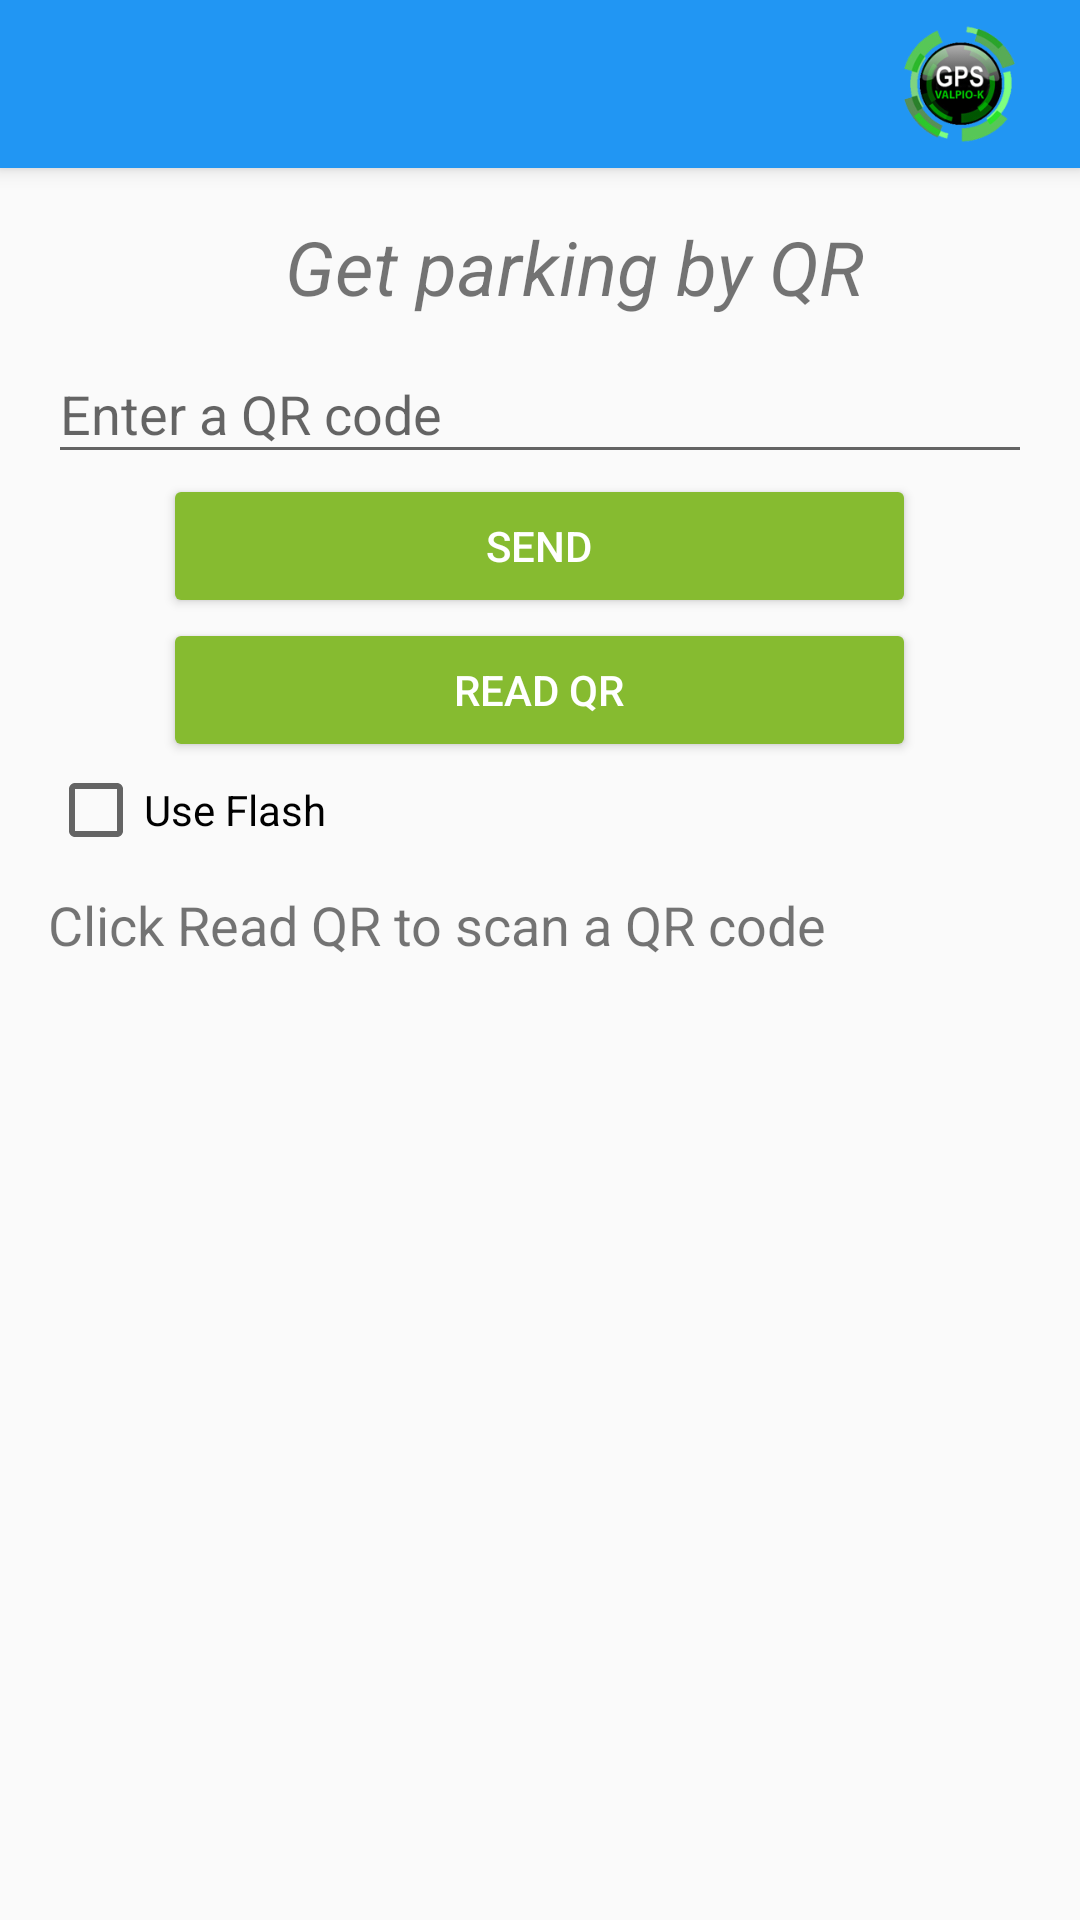

Layout XML and referenced resources for this Android screen:
<!-- AndroidManifest.xml: application theme MyTheme -->
<!-- res/layout/activity_qr_location.xml -->
<?xml version="1.0" encoding="utf-8"?>
<android.support.design.widget.CoordinatorLayout xmlns:android="http://schemas.android.com/apk/res/android"
    xmlns:app="http://schemas.android.com/apk/res-auto"
    xmlns:tools="http://schemas.android.com/tools"
    android:layout_width="match_parent"
    android:layout_height="match_parent"
    android:fitsSystemWindows="true"
    android:verticalScrollbarPosition="right"
    tools:context="com.valpiok.NaviPark.MainActivity">

    <android.support.design.widget.AppBarLayout
        android:layout_width="match_parent"
        android:layout_height="wrap_content"
        android:theme="@style/AppTheme.AppBarOverlay">

        <android.support.v7.widget.Toolbar
            android:id="@+id/toolbar"
            android:layout_width="match_parent"
            android:layout_height="?attr/actionBarSize"
            android:background="@drawable/toolbar_bg"
            android:textAlignment="center"
            app:popupTheme="@style/AppTheme.PopupOverlay"
            android:weightSum="1">

            <ImageView
                android:id="@+id/imageView"
                android:layout_width="40dp"
                android:layout_height="40dp"
                android:background="@drawable/ic_launcher"
                android:layout_gravity="right"
                android:layout_marginRight="20dp"
                />

        </android.support.v7.widget.Toolbar>


    </android.support.design.widget.AppBarLayout>

    <ScrollView xmlns:android="http://schemas.android.com/apk/res/android"
        android:id="@+id/scrollView1"
        android:layout_width="match_parent"
        android:layout_height="match_parent"
        android:paddingBottom="@dimen/activity_vertical_margin"
        android:paddingLeft="@dimen/activity_horizontal_margin"
        android:paddingRight="@dimen/activity_horizontal_margin"
        android:paddingTop="@dimen/activity_vertical_margin"
        android:weightSum="1"
        android:background="@drawable/restaurant"
        app:layout_behavior="@string/appbar_scrolling_view_behavior"
        >

        <LinearLayout xmlns:android="http://schemas.android.com/apk/res/android"
            android:id="@+id/base"
            android:layout_width="fill_parent"
            android:layout_height="fill_parent"
            android:orientation="vertical"
            >

            <TextView
                android:id="@+id/main_text"
                android:layout_width="351dp"
                android:layout_height="wrap_content"
                android:layout_weight="0.03"
                android:textSize="25sp"
                android:textStyle="italic"
                android:gravity="center"
                android:text="@string/barcode_header"></TextView>

            <android.support.design.widget.TextInputLayout
                android:layout_width="match_parent"
                android:layout_height="wrap_content">

                <AutoCompleteTextView
                    android:id="@+id/barcode_value"
                    android:layout_width="match_parent"
                    android:layout_height="wrap_content"
                    android:hint="@string/input_barcode"
                    android:inputType="text"
                    android:maxLines="1" />

            </android.support.design.widget.TextInputLayout>

            <android.support.v7.widget.AppCompatButton
                android:id="@+id/check_parking"
                android:layout_width="251dp"
                android:layout_height="wrap_content"
                android:layout_gravity="center_horizontal"
                android:text="@string/button_send"
                android:textColor="#fff"
                app:backgroundTint="#86BB30"/>

            <android.support.v7.widget.AppCompatButton
                android:id="@+id/read_barcode"
                android:layout_width="251dp"
                android:layout_height="wrap_content"
                android:layout_gravity="center_horizontal"
                android:text="@string/read_barcode"
                android:textColor="#fff"
                app:backgroundTint="#86BB30"/>

            <CheckBox
                android:layout_width="wrap_content"
                android:layout_height="wrap_content"
                android:text="@string/use_flash"
                android:id="@+id/use_flash"
                android:layout_alignTop="@+id/auto_focus"
                android:layout_alignParentRight="true"
                android:layout_alignParentEnd="true"
                android:checked="false" />


            <TextView
                android:id="@+id/status_message"
                android:layout_width="wrap_content"
                android:layout_height="wrap_content"
                android:layout_marginTop="10dp"
                android:text="@string/qr_notice"
                android:textSize="18sp" />

        </LinearLayout>

    </ScrollView>

</android.support.design.widget.CoordinatorLayout>
<!-- resources referenced by this layout -->
<resources>
  <dimen name="activity_horizontal_margin">16dp</dimen>
  <dimen name="activity_vertical_margin">16dp</dimen>
  <!-- drawable ic_launcher: png bitmap (drawable-hdpi, 11394 bytes) -->
  <string name="barcode_header">Get parking by QR</string>
  <string name="button_send">Send</string>
  <string name="input_barcode">Enter a QR code</string>
  <string name="qr_notice">Click Read QR to scan a QR code</string>
  <string name="read_barcode">Read QR</string>
  <string name="use_flash">Use Flash</string>
  <style name="AppTheme.AppBarOverlay" parent="ThemeOverlay.AppCompat.Dark.ActionBar" />
  <style name="AppTheme.PopupOverlay" parent="ThemeOverlay.AppCompat.Light" />
  <style name="MyTheme" parent="Theme.AppCompat.Light.NoActionBar">
          <item name="android:windowActionBar">false</item>
          <item name="colorPrimary">#2196F3</item>
          <item name="colorPrimaryDark">#1976D2</item>
      </style>
</resources>
